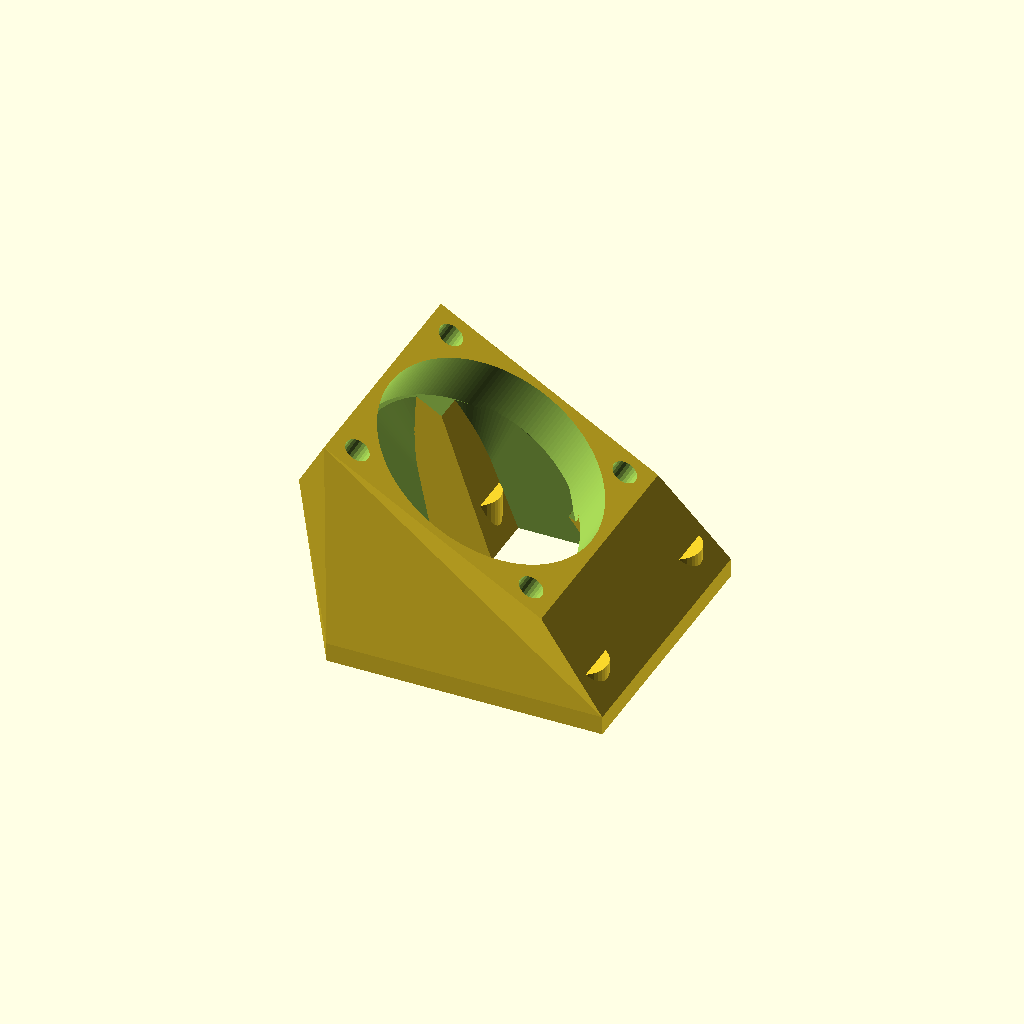
Cell 1: the model at its default parameters.
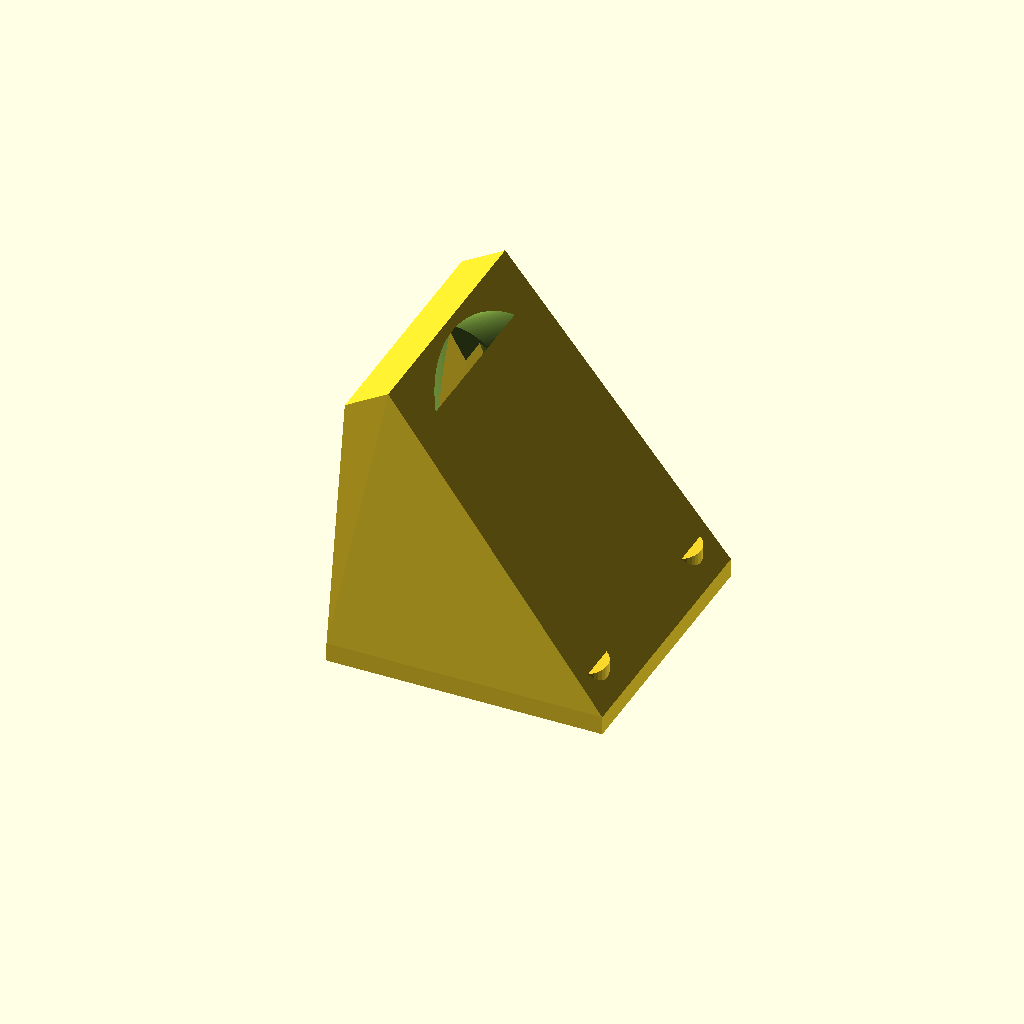
Cell 2: angle = 60 (everything else at default).
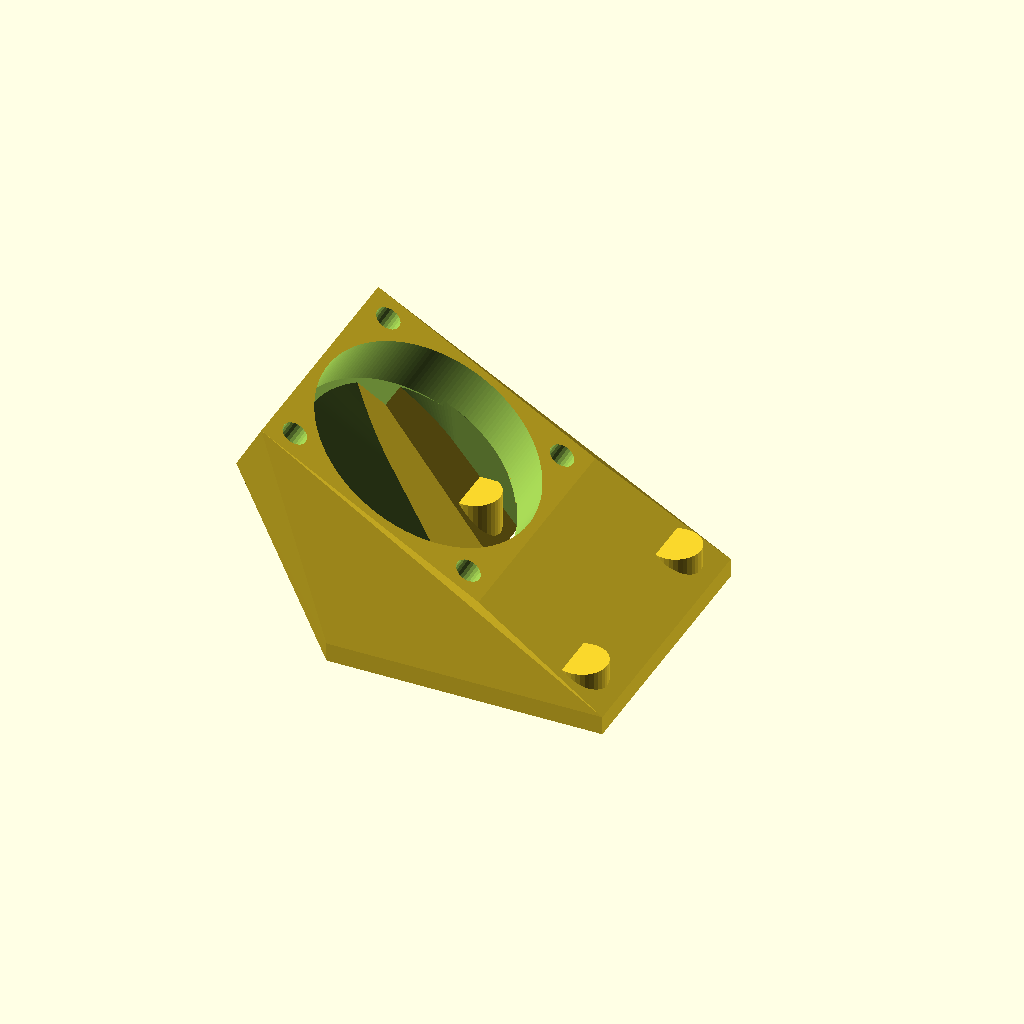
Cell 3: offsetX = -20 (everything else at default).
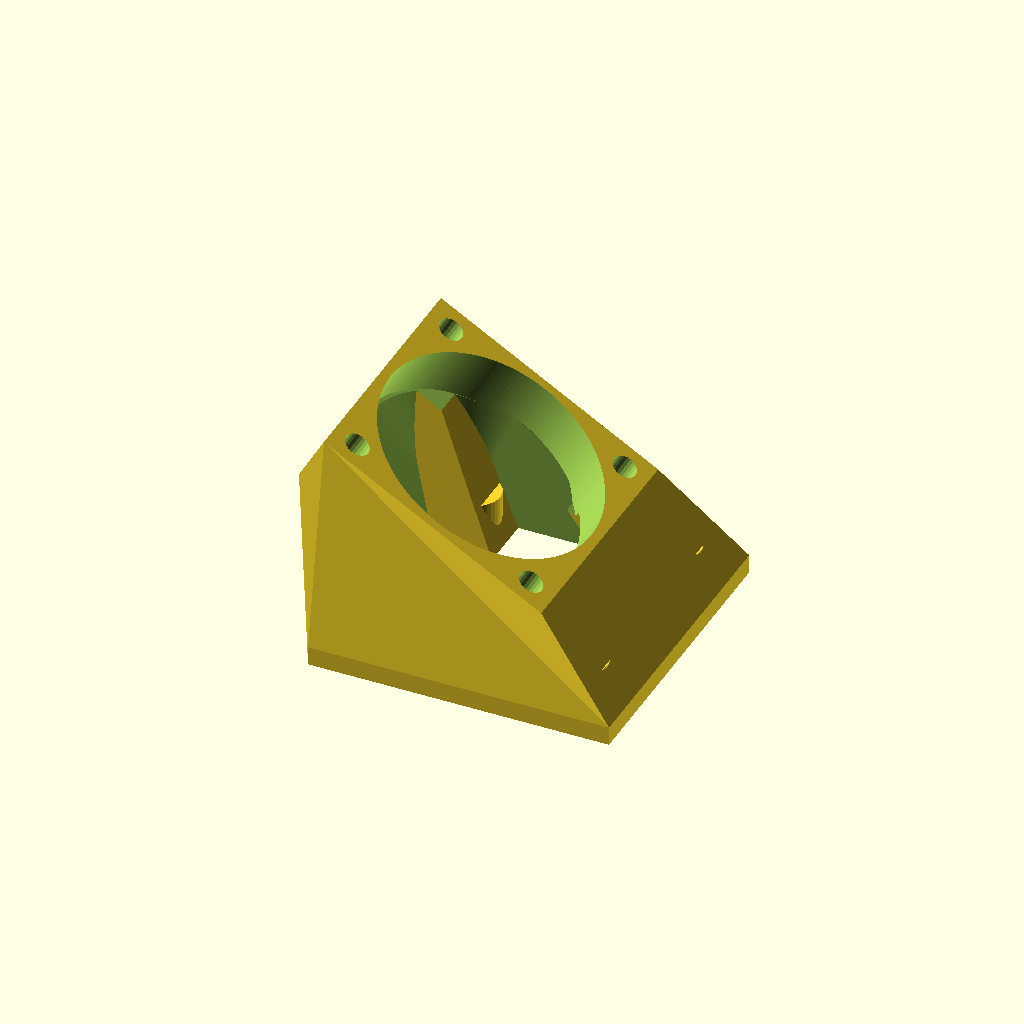
Cell 4: the same model with wall = 4.
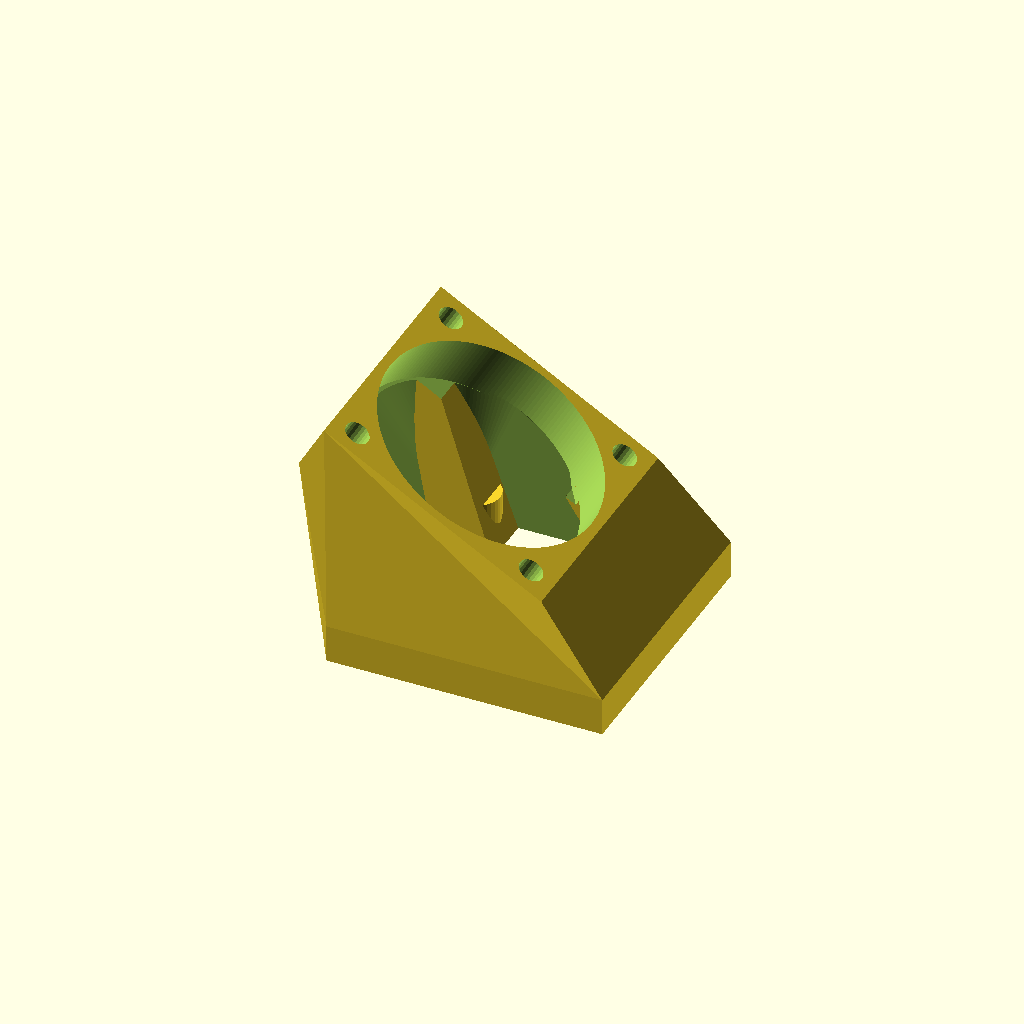
Cell 5: the same model with lipT = 6.
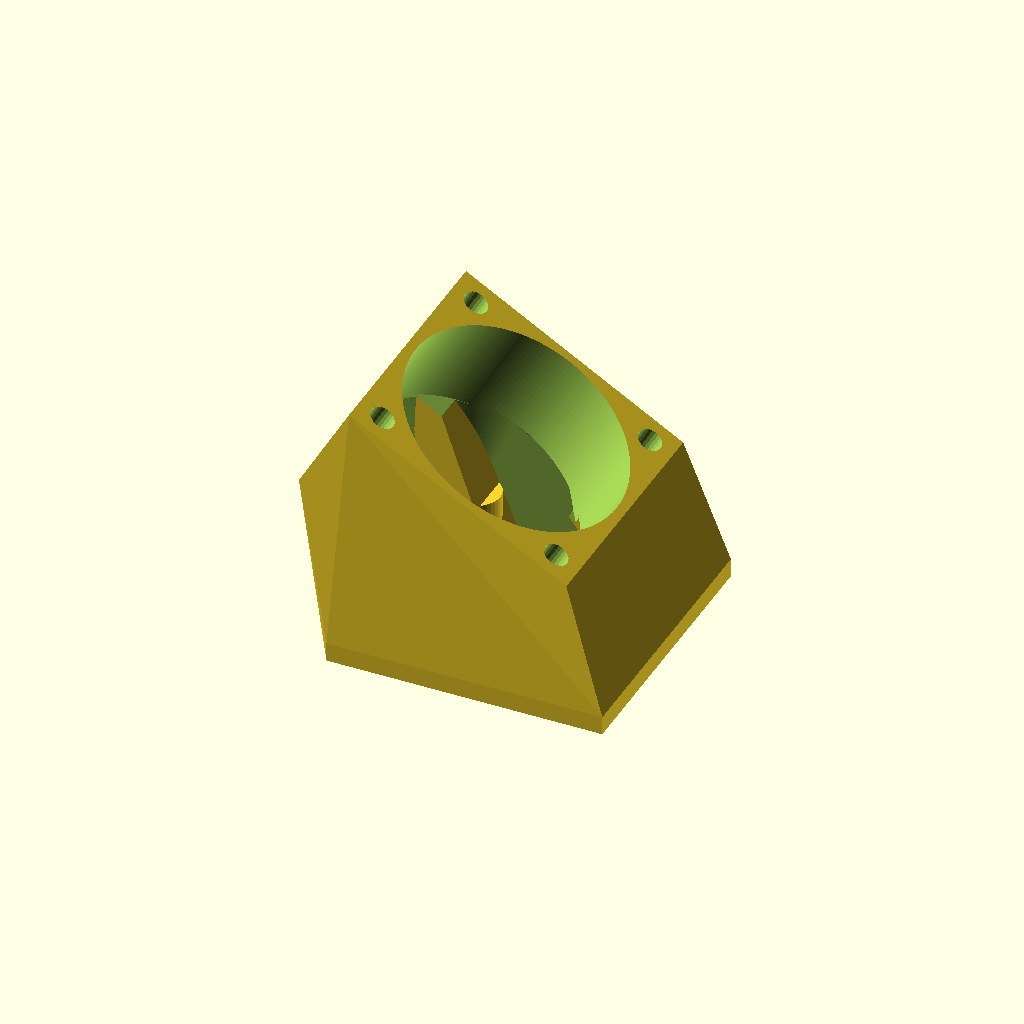
Cell 6 — plateT set to 16, the other parameters unchanged.
One fixed orthographic camera (rotation 55°, 0°, 25°; colour scheme Cornfield) for every cell.
Source of the model, cad/cabinet/fanAdapter.scad:
include <../sharedDims.scad>

// Duct for the driver board's fan. It sits low on the inside of the cabinet's
// front wall, at the left end, over a grille, and tips the fan by angle, so it
// pulls air in from outside and blows it back and right, down the driver
// board's heatsink. The fan's seat is slid across from the inlet (offsetX) so
// the inlet clears the front-left corner block.
//   wall: M3 screws through the wall into heat-set inserts in the inlet face,
//         on the fan's own square hole pattern -- so for a right-hand build
//         the same part just turns end for end
//   fan:  M3 screws through the fan into heat-set inserts in the seat's
//         corners, on the same pattern
// Its bottom rests on the floor.
//
// Frame: the inlet face on z = 0 (against the wall), centred on x = y = 0, the
// duct running up +z; the fan's axis tips toward +x. Prints on the inlet face:
// the passage is narrowed on the +x side of the inlet so no inside wall leans
// past 45 deg, and its corners are filled solid from inlet to seat.

angle    = 30;      // the fan's axis, off square to the wall
offsetX  = -10;     // the seat's centre, across from the inlet's
wall     = 2;
lipT     = 3;       // the inlet's lip against the wall
plateT   = 8;       // the fan's seat -- thick enough for its inserts
seatRise = 4;       // the seat, higher than it needs to be to clear the lip
bossD    = 8;       // round the inlet's inserts
cornerW  = 9;       // the passage's filled corners

s  = driverFanSize;
bore = s - 3;       // the fan's open bore, through the seat
p  = driverFanHolePitch;

// the seat: its underside through c, facing n, u across it
n = [sin(angle), 0, cos(angle)];
u = [cos(angle), 0, -sin(angle)];
seatZ = lipT + 1 + (s/2 + wall) * sin(angle) + seatRise;
c = [offsetX, 0, seatZ];
// the inlet's +x edge: in far enough that the passage's wall on that side,
// from there up to the bore's edge, leans no more than 45 deg
boreEdge = c + (bore/2) * u;
inletX1 = min(s/2, boreEdge[0] + boreEdge[2]);

assert(p/2 + bossD/2 <= s/2 && p*sqrt(2)/2 - m3InsertD/2 >= bore/2 + 1,
       "the inserts don't fit between the fan's bore and the duct's edge");

// the seat's frame: x along u, z along n, origin at the centre of its underside
module on_seat() {
    multmatrix([[u[0], 0, n[0], c[0]], [0, 1, 0, c[1]], [u[2], 0, n[2], c[2]], [0, 0, 0, 1]]) children();
}

//for the assembly: the adapter and fan's reach across (x) -- overall on the +x
//side, and on the -x side within depth d of the wall -- how far it stands off
//the wall, the inserts' positions on the wall face, and the inlet opening
seatPts = [for (i = [-1, 1], j = [0, plateT + driverFanDepth]) c + i*(s/2)*u + j*n];
function fanAdapterMaxX() = max(s/2 + wall, max([for (q = seatPts) q[0]]));
function fanAdapterMinX(d) =
    let (e0 = [-(s/2 + wall), lipT], e1 = [c[0] - (s/2)*u[0], c[2] - (s/2)*u[2]])   // lip edge, seat's -x edge
    d <= e0[1] || e1[0] >= e0[0] ? e0[0]
  : d >= e1[1] ? e1[0]
  : e0[0] + (e1[0] - e0[0]) * (d - e0[1]) / (e1[1] - e0[1]);
function fanAdapterDepth() = max([for (q = seatPts) q[2]]);
function fanAdapterScrews() = [for (i = [-1, 1], j = [-1, 1]) [i*p/2, j*p/2]];
function fanAdapterSeatT() = plateT;                          // the fan sits on the seat this far out
function fanAdapterInlet() = [[-s/2, inletX1], [-s/2, s/2]];     // the opening on the wall: x, y

// a corner of the passage, filled solid from the inlet up to the seat
module corner_fill(i, j) {
    hull() {
        translate([i > 0 ? s/2 - cornerW : -s/2, j > 0 ? s/2 - cornerW : -s/2, -1]) cube([cornerW, cornerW, 1.01]);
        on_seat() translate([i > 0 ? s/2 - cornerW : -s/2, j > 0 ? s/2 - cornerW : -s/2, -0.01]) cube([cornerW, cornerW, 0.02]);
    }
}

module fanAdapter() {
    difference() {
        union() {
            hull() {
                translate([-s/2 - wall, -s/2 - wall, 0]) cube([s + 2*wall, s + 2*wall, lipT]);
                on_seat() translate([-s/2, -s/2, 0]) cube([s, s, plateT]);
            }
            //bosses for the wall's inserts: inside the corner fills on the -x side, standing
            //just outside the (short) duct on the +x side
            for (q = fanAdapterScrews()) translate([q[0], q[1], 0]) cylinder(d=bossD, h=m3InsertDepth + 1.5, $fn=36);
        }
        //the passage, from the inlet up to the fan's bore, its corners filled
        difference() {
            hull() {
                translate([-s/2, -s/2, -1]) cube([inletX1 + s/2, s, 1.01]);
                on_seat() cylinder(d=bore, h=0.01);
            }
            for (i = [-1, 1], j = [-1, 1]) corner_fill(i, j);
            for (q = fanAdapterScrews()) translate([q[0], q[1], -2]) cylinder(d=bossD, h=m3InsertDepth + 3.5, $fn=36);
        }
        on_seat() translate([0, 0, -1]) cylinder(d=bore, h=plateT + 2);
        //heat-set inserts: the fan's, down into the seat's corners...
        on_seat() for (q = fanAdapterScrews())
            translate([q[0], q[1], plateT - m3InsertDepth]) cylinder(d=m3InsertD, h=m3InsertDepth + 0.01, $fn=24);
        //...and the wall's, up into the inlet face, on the same pattern
        for (q = fanAdapterScrews()) translate([q[0], q[1], -0.01]) cylinder(d=m3InsertD, h=m3InsertDepth + 0.01, $fn=24);
    }
}

fanAdapter();
Customizer parameters (derived from the source; name, type, default, range or options):
angle: number, default 30
offsetX: number, default -10
wall: number, default 2
lipT: number, default 3
plateT: number, default 8
seatRise: number, default 4
bossD: number, default 8
cornerW: number, default 9
